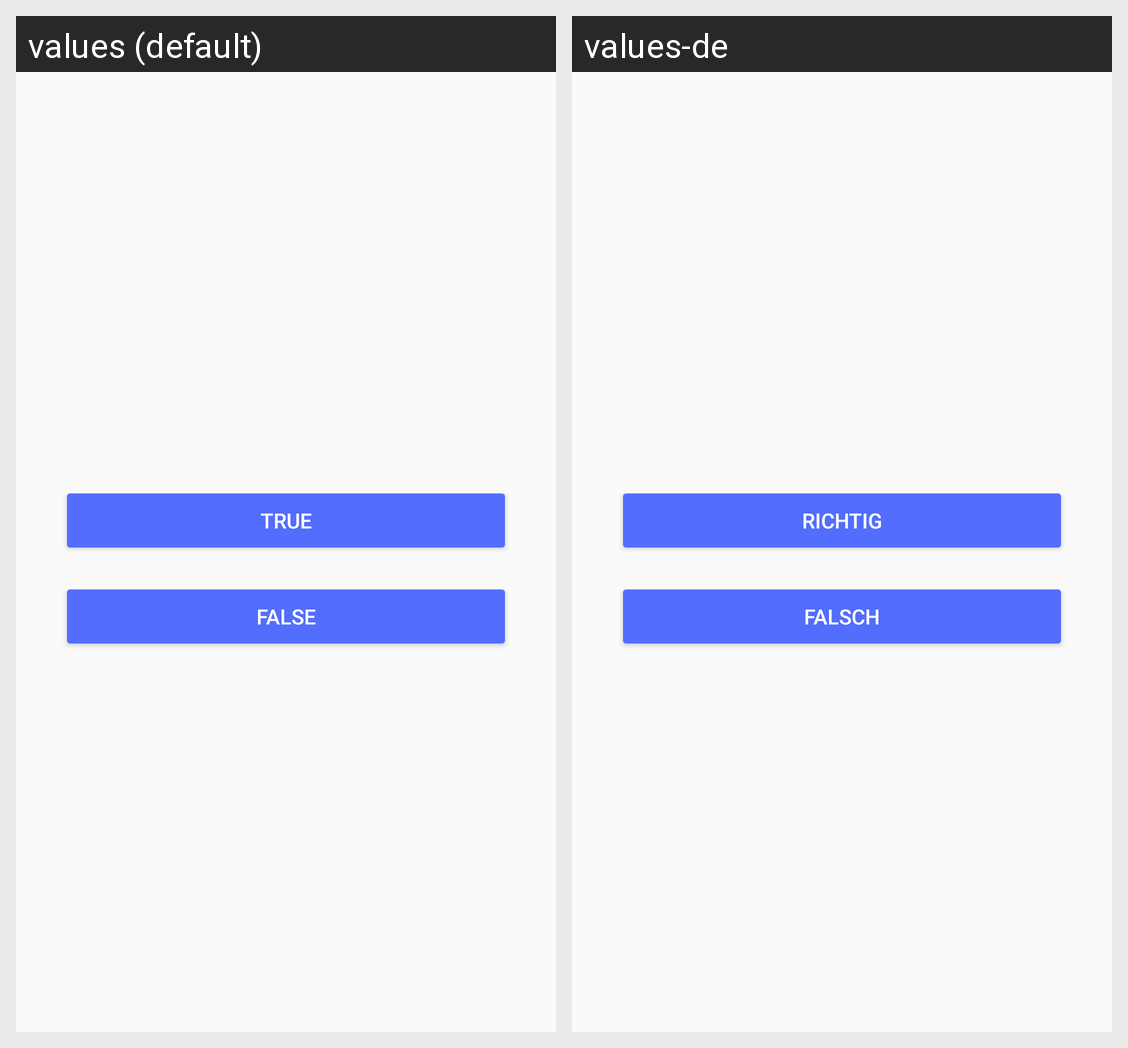

The same Android screen rendered under two of its app's locales, left to right. List the strings drawn on it with the default value and each locale's translation.
Android screen res/layout/fragment_trivia_question_boolean.xml rendered under 2 locales, left to right: values (default), values-de. Device: Nexus 5 (rendered at 1080×1920; each locale shown at half size, 540×960, under a caption strip naming it); theme AppTheme.
Strings drawn on this screen, with the default value and each locale's value (text and hints the layout hard-codes, and strings that could not be matched under every locale, appear in the picture but are not listed):

ui_true
  values: True
  values-de: Richtig

ui_false
  values: False
  values-de: Falsch
